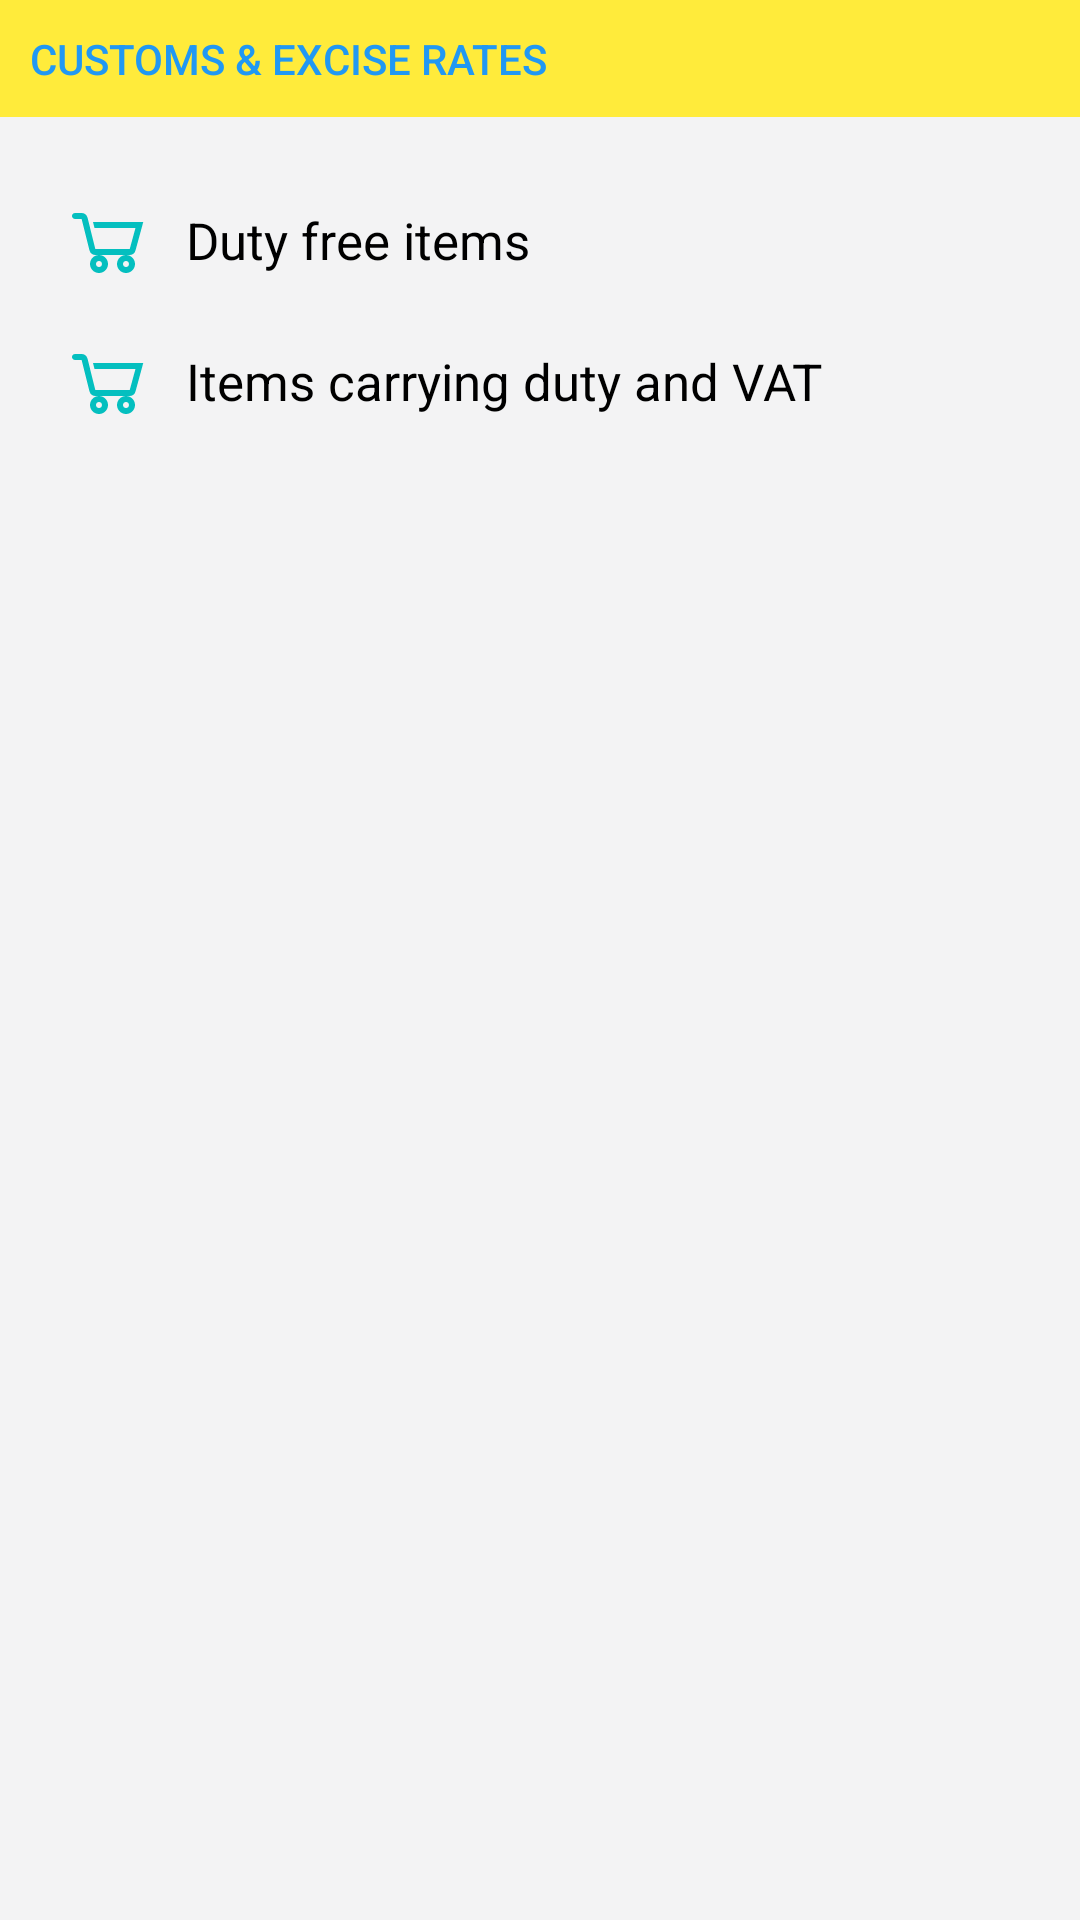

Write the Android layout XML for this screen, with the resource values it uses.
<!-- AndroidManifest.xml: application theme AppTheme -->
<!-- res/layout/fragment_customs_rates.xml -->
<?xml version="1.0" encoding="utf-8"?>
<RelativeLayout xmlns:android="http://schemas.android.com/apk/res/android"
    xmlns:tools="http://schemas.android.com/tools"
    xmlns:app="http://schemas.android.com/apk/res-auto"
    android:id="@+id/activity_main"
    android:layout_width="match_parent"
    android:layout_height="match_parent"
    android:background="@color/whiteGrey"
    tools:context="com.shipwebsource.mywebsource.CustomsRatesFragment">

    <TextView
        android:id="@+id/textview_customsRates"
        android:layout_width="match_parent"
        android:layout_height="wrap_content"
        android:padding="10dp"
        android:text="Customs &amp; Excise rates"
        android:background="@color/yellow"
        android:textColor="@color/colorPrimary"
        android:textSize="14sp"
        android:fontFamily="sans-serif-medium"
        android:textAllCaps="true"
        />

    <ScrollView
        android:layout_width="match_parent"
        android:layout_height="wrap_content"
        android:layout_below="@id/textview_customsRates"
        android:padding="10dp">

        <RelativeLayout
            android:layout_width="wrap_content"
            android:layout_height="wrap_content">

            <TextView
                android:id="@+id/header_DutyFreeItems"
                android:drawableLeft="@drawable/ic_item"
                android:drawablePadding="10dp"
                android:layout_marginLeft="10dp"
                android:layout_width="wrap_content"
                android:layout_height="wrap_content"
                android:textSize="17sp"
                android:layout_marginTop="15sp"
                android:fontFamily="sans-serif-regular"
                android:gravity="center_vertical"
                android:textColor="@color/primaryTextColor"
                android:text="Duty free items"
                />




                    <android.support.v7.widget.RecyclerView
                        android:id="@+id/recyclerview_dutyFree"
                        android:layout_width="wrap_content"
                        android:layout_height="wrap_content"
                        app:layoutManager="LinearLayoutManager"
                        android:layout_below="@id/header_DutyFreeItems"
                        tools:context="com.shipwebsource.mywebsource.CustomsRateFragment"
                        tools:listitem="@layout/layout_customs_rates_list"
                        >

                    </android.support.v7.widget.RecyclerView>



            <TextView
                android:id="@+id/header_DutyAndVatItems"
                android:drawableLeft="@drawable/ic_item"
                android:layout_below="@id/recyclerview_dutyFree"
                android:drawablePadding="10dp"
                android:layout_marginLeft="10dp"
                android:layout_width="wrap_content"
                android:layout_height="wrap_content"
                android:textSize="17sp"
                android:layout_marginTop="15sp"
                android:fontFamily="sans-serif-regular"
                android:gravity="center_vertical"
                android:textColor="@color/primaryTextColor"
                android:text="Items carrying duty and VAT"
                />




                    <android.support.v7.widget.RecyclerView
                        android:id="@+id/recyclerview_dutyAndVat"
                        android:layout_width="wrap_content"
                        android:layout_height="wrap_content"
                        android:layout_below="@id/header_DutyAndVatItems"
                        app:layoutManager="LinearLayoutManager"
                        tools:context="com.shipwebsource.mywebsource.CustomsRateFragment"
                        tools:listitem="@layout/layout_customs_rates_list">

                    </android.support.v7.widget.RecyclerView>


        </RelativeLayout>
    </ScrollView>





</RelativeLayout>
<!-- res/layout/layout_customs_rates_list.xml (included above) -->
<?xml version="1.0" encoding="utf-8"?>
<LinearLayout xmlns:android="http://schemas.android.com/apk/res/android"
    android:layout_width="match_parent"
    android:layout_height="wrap_content"
    xmlns:app="http://schemas.android.com/apk/res-auto"
    android:orientation="horizontal">

    <android.support.v7.widget.CardView
        android:layout_width="match_parent"
        android:layout_margin="3dp"
        android:layout_height="wrap_content"
        app:cardCornerRadius="5dp">

        <LinearLayout
            android:layout_width="wrap_content"
            android:layout_height="wrap_content"
            android:padding="10dp">

            <TextView
                android:id="@+id/itemCategory"
                android:layout_width="200dp"
                android:layout_height="wrap_content"
                android:padding="10dp"
                android:textColor="@color/primaryTextColor"
                android:text="Item category"/>

            <TextView
                android:id="@+id/itemDuty"
                android:layout_width="wrap_content"
                android:layout_height="wrap_content"
                android:padding="10dp"
                android:fontFamily="sans-serif-regular"
                android:textColor="@color/colorPrimaryLight"
                android:text="0%"/>


            <TextView
                android:id="@+id/itemVat"
                android:layout_width="wrap_content"
                android:layout_height="wrap_content"
                android:padding="10dp"
                android:fontFamily="sans-serif-regular"
                android:textColor="@color/colorPrimaryLight"

                android:text="12.5%"/>
        </LinearLayout>

    </android.support.v7.widget.CardView>




</LinearLayout>
<!-- resources referenced by this layout -->
<resources>
  <color name="colorPrimary">#2198F3</color>
  <color name="colorPrimaryLight">#4BABF4</color>
  <color name="primaryTextColor">#000000</color>
  <color name="whiteGrey">#F3F3F4</color>
  <color name="yellow">#FFEB3B</color>
  <!-- drawable ic_item (drawable) -->
  <vector xmlns:android="http://schemas.android.com/apk/res/android"
      android:width="32dp"
      android:height="32dp"
      android:viewportHeight="32.0"
      android:viewportWidth="32.0">
      <path
          android:fillColor="#04BFBF"
          android:pathData="M5,7C4.45,7 4,7.45 4,8C4,8.55 4.45,9 5,9L7.22,9L9.84,19.5C10.07,20.39 10.86,21 11.78,21L13,21L22,21L23.25,21C24.15,21 24.92,20.4 25.16,19.53L27.75,10L11,10L11.5,12L25.16,12L23.25,19L11.78,19L9.16,8.5C8.93,7.61 8.14,7 7.22,7L5,7ZM22,21C20.35,21 19,22.35 19,24C19,25.65 20.35,27 22,27C23.65,27 25,25.65 25,24C25,22.35 23.65,21 22,21ZM13,21C11.35,21 10,22.35 10,24C10,25.65 11.35,27 13,27C14.65,27 16,25.65 16,24C16,22.35 14.65,21 13,21ZM13,23C13.56,23 14,23.44 14,24C14,24.56 13.56,25 13,25C12.44,25 12,24.56 12,24C12,23.44 12.44,23 13,23ZM22,23C22.56,23 23,23.44 23,24C23,24.56 22.56,25 22,25C21.44,25 21,24.56 21,24C21,23.44 21.44,23 22,23Z" />
  </vector>
  <style name="AppTheme" parent="AppTheme.Base" />
  <style name="AppTheme.Base" parent="Theme.AppCompat.Light.NoActionBar">
          <item name="colorPrimary">@color/colorPrimary</item>
          <item name="colorPrimaryDark">@color/colorPrimaryDark</item>
          <item name="colorAccent">@color/colorAccent</item>
      </style>
  <color name="colorPrimaryDark">#085996</color>
  <color name="colorAccent">#098BEF</color>
</resources>
